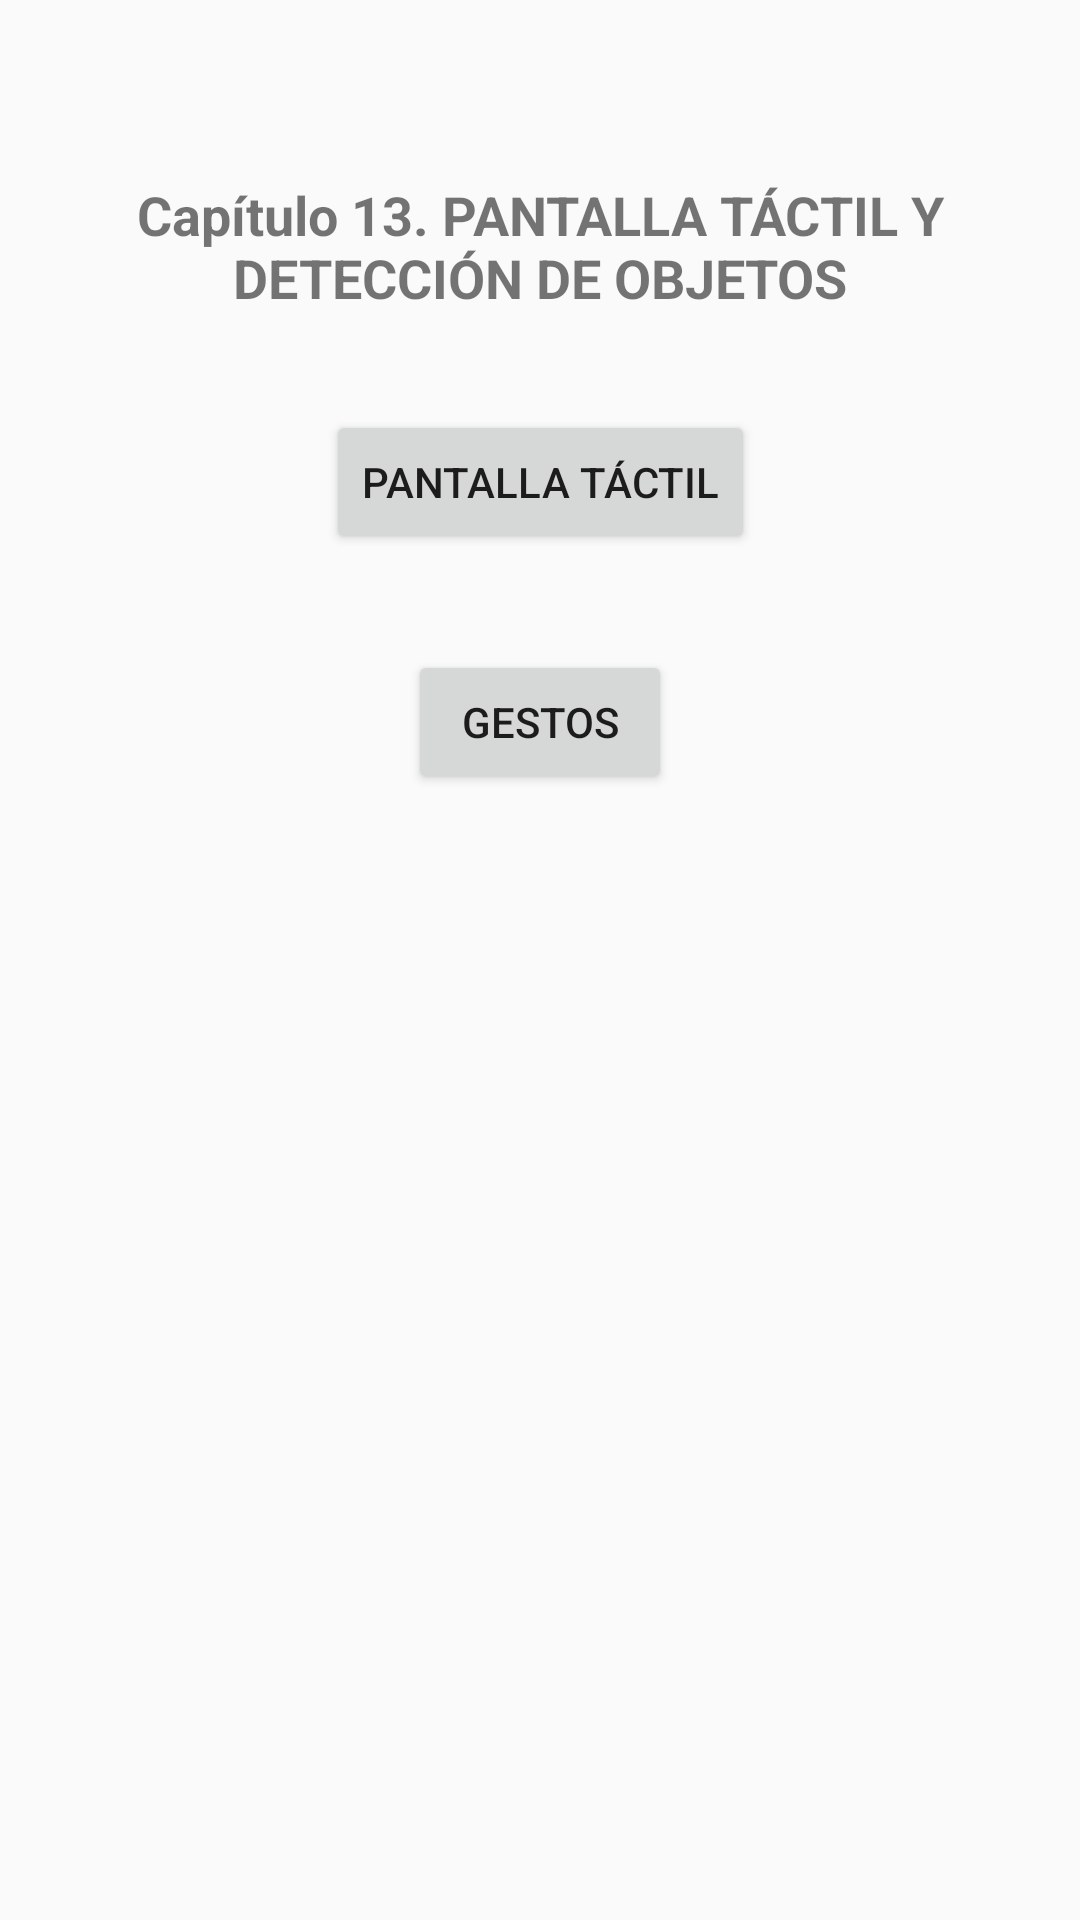

Reconstruct the res/layout file that produces this screen, plus the resources it refers to.
<!-- AndroidManifest.xml: application theme AppTheme -->
<!-- res/layout/activity_tap_and_gestures.xml -->
<?xml version="1.0" encoding="utf-8"?>
<androidx.constraintlayout.widget.ConstraintLayout xmlns:android="http://schemas.android.com/apk/res/android"
    xmlns:app="http://schemas.android.com/apk/res-auto"
    xmlns:tools="http://schemas.android.com/tools"
    android:layout_width="match_parent"
    android:layout_height="match_parent"
    tools:context=".TapAndGestures">

    <TextView
        android:id="@+id/textView"
        android:layout_width="match_parent"
        android:layout_height="wrap_content"
        android:layout_marginStart="24dp"
        android:layout_marginLeft="24dp"
        android:layout_marginEnd="24dp"
        android:layout_marginRight="24dp"
        android:gravity="center"
        android:lines="2"
        android:maxLines="2"
        android:text="Capítulo 13. PANTALLA TÁCTIL Y DETECCIÓN DE OBJETOS"
        android:textSize="18sp"
        android:textStyle="bold"
        app:layout_constraintBottom_toBottomOf="parent"
        app:layout_constraintEnd_toEndOf="parent"
        app:layout_constraintStart_toStartOf="parent"
        app:layout_constraintTop_toTopOf="parent"
        app:layout_constraintVertical_bias="0.1" />

    <Button
        android:id="@+id/button_tap"
        android:layout_width="wrap_content"
        android:layout_height="wrap_content"
        android:layout_marginTop="32dp"
        android:text="Pantalla táctil"
        app:layout_constraintEnd_toEndOf="parent"
        app:layout_constraintStart_toStartOf="parent"
        app:layout_constraintTop_toBottomOf="@+id/textView" />

    <Button
        android:id="@+id/button_gestures"
        android:layout_width="wrap_content"
        android:layout_height="wrap_content"
        android:layout_marginTop="32dp"
        android:text="Gestos"
        app:layout_constraintEnd_toEndOf="parent"
        app:layout_constraintStart_toStartOf="parent"
        app:layout_constraintTop_toBottomOf="@+id/button_tap" />
</androidx.constraintlayout.widget.ConstraintLayout>
<!-- resources referenced by this layout -->
<resources>
  <style name="AppTheme" parent="Theme.AppCompat.Light.DarkActionBar">
          <item name="colorPrimary">@color/colorPrimary</item>
          <item name="colorPrimaryDark">@color/colorPrimaryDark</item>
          <item name="colorAccent">@color/colorAccent</item>
      </style>
  <color name="colorPrimary">#008577</color>
  <color name="colorPrimaryDark">#00574B</color>
  <color name="colorAccent">#E91E63</color>
</resources>
